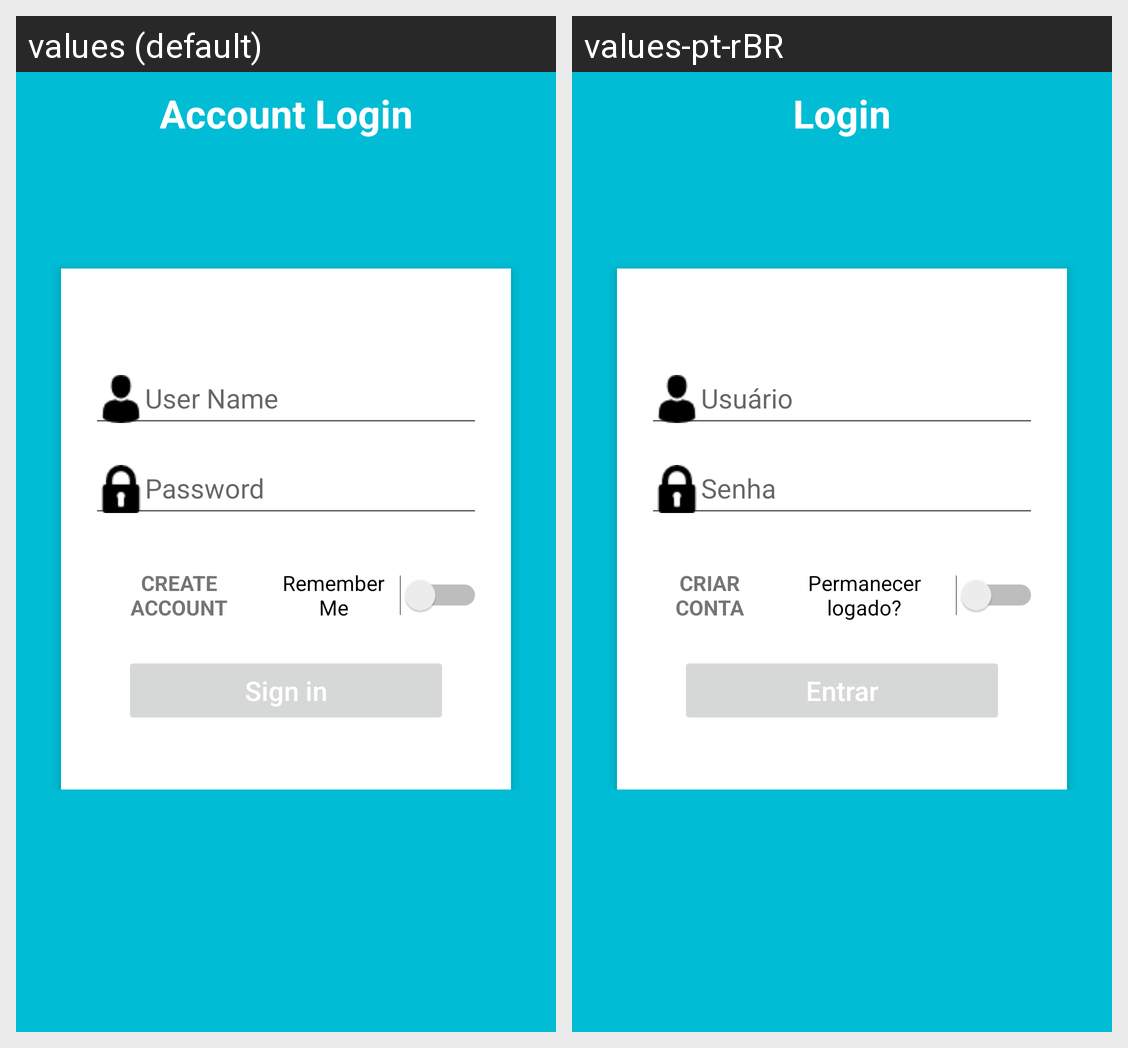

Strings drawn on this Android screen and how each of the app's shown locales translates them:
Android screen res/layout/activity_main.xml rendered under 2 locales, left to right: values (default), values-pt-rBR. Device: Nexus 5 (rendered at 1080×1920; each locale shown at half size, 540×960, under a caption strip naming it); theme NoActionBar.
Strings drawn on this screen, with the default value and each locale's value (text and hints the layout hard-codes, and strings that could not be matched under every locale, appear in the picture but are not listed):

account_login
  values: Account Login
  values-pt-rBR: Login

create_account
  values: Create Account
  values-pt-rBR: Criar conta

permanecer_logado
  values: Remember Me
  values-pt-rBR: Permanecer logado?

sign_in
  values: Sign in
  values-pt-rBR: Entrar
